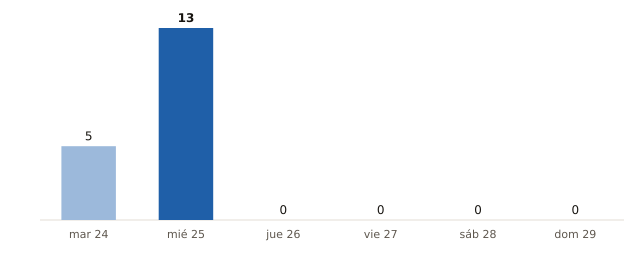

The table this chart was drawn from, first rows:
fecha, municipios_prob_90_o_mas
2026-11-24, 5
2026-11-25, 13
2026-11-26, 0
2026-11-27, 0
2026-11-28, 0
2026-11-29, 0
